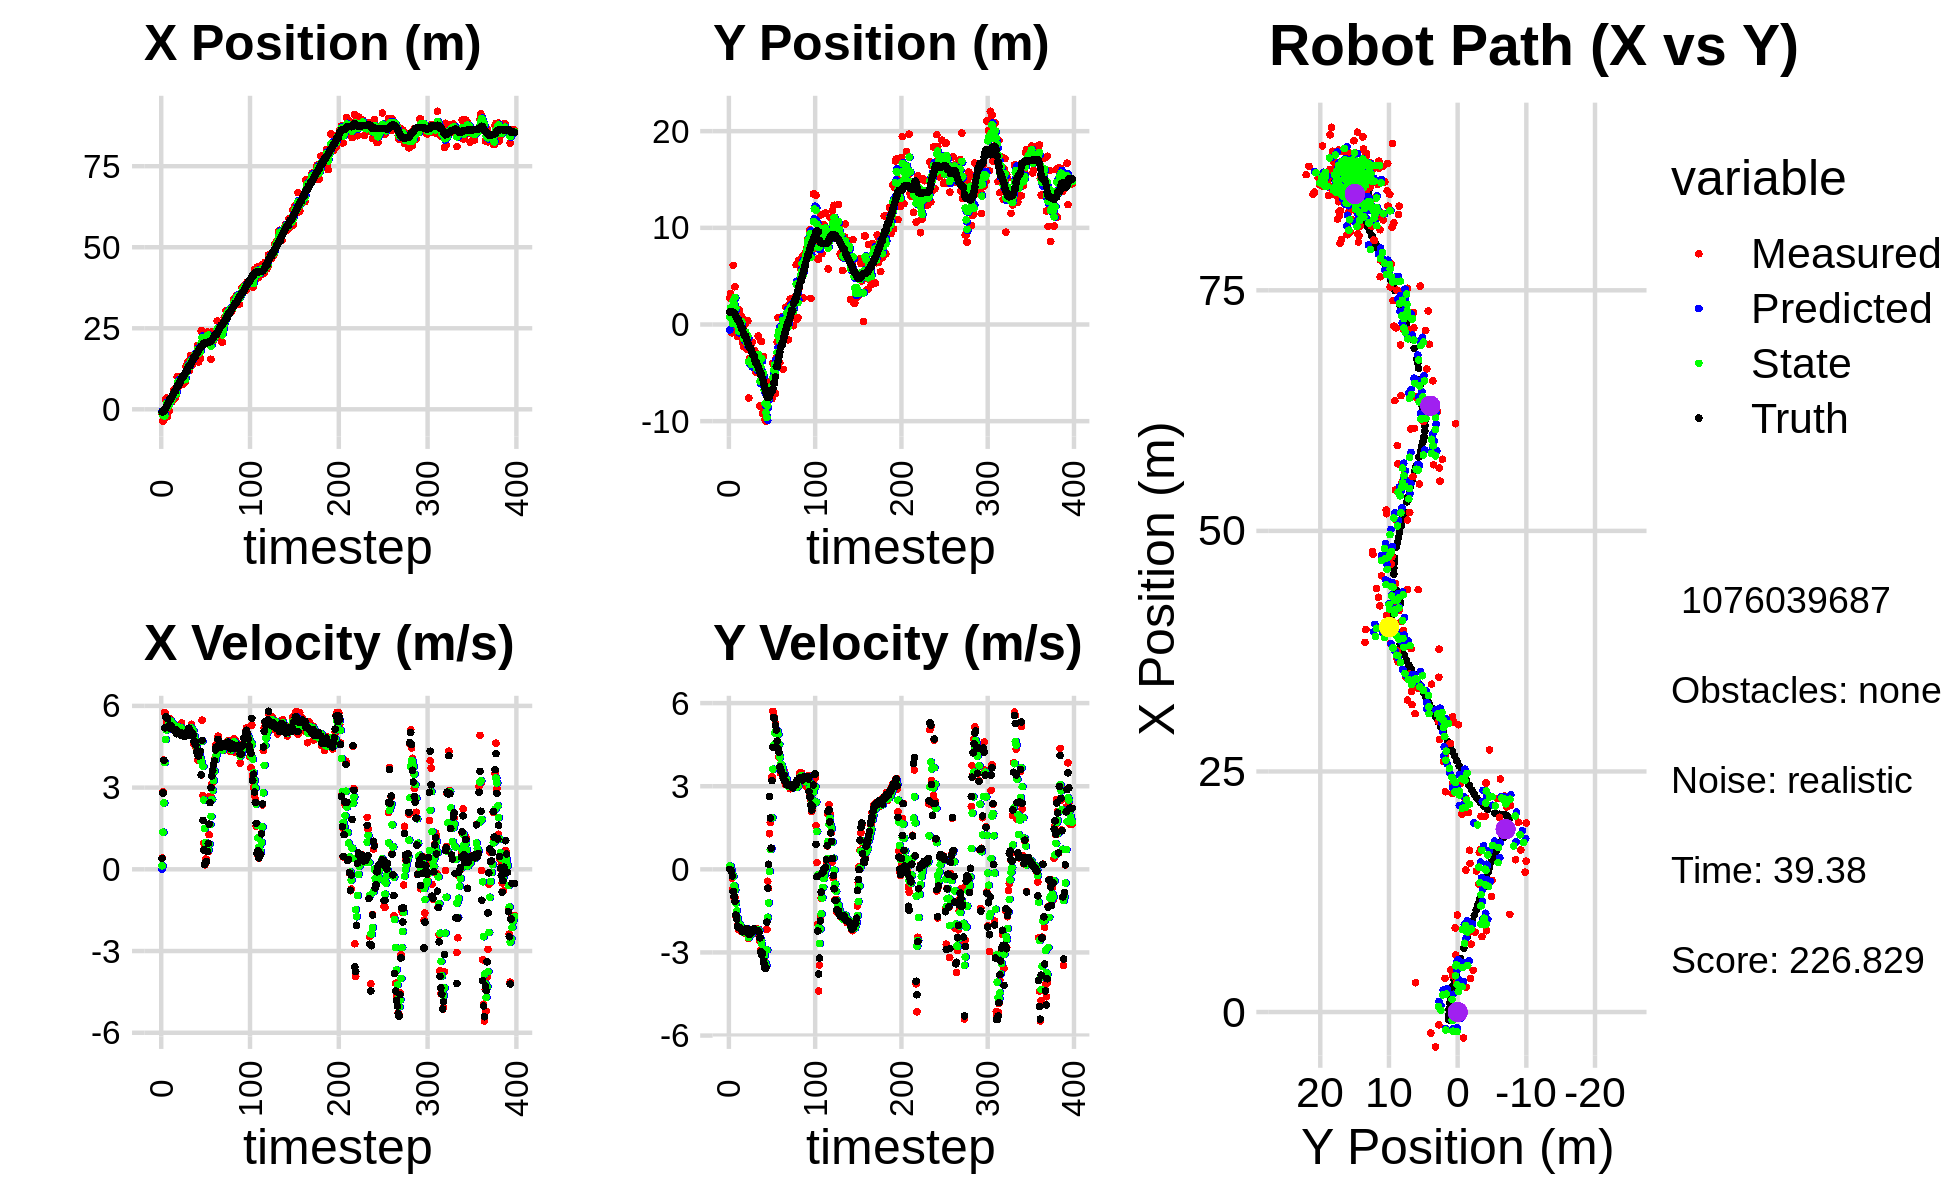

Data behind this chart, as committed beside it:
-1.893947959414958637e+00, -1.560088039217583988e+00, 0.000000000000000000e+00, -0.000000000000000000e+00, 0.000000000000000000e+00, 0.000000000000000000e+00, 0.000000000000000000e+00, 0.000000000000000000e+00, -6.022194988284532702e-01, -5.593557397370505502e-01, 0.000000000000000000e+00, 0.000000000000000000e+00, -8.059352639728857293e-01, 1.293380141530983352e+00, 0.000000000000000000e+00, 0.000000000000000000e+00, 0.000000000000000000e+00, 3.043283941224217415e-04
-1.331686556779904995e+00, 2.741565227236791191e+00, 4.149999896361481477e-01, -4.093821289817565139e-05, -6.022194988284532702e-01, -5.593557397370505502e-01, 0.000000000000000000e+00, 0.000000000000000000e+00, -8.724878902124233448e-01, 7.862639809469231800e-01, 1.259245526504218227e-01, 1.223842385511547809e-01, -8.059352639728857293e-01, 1.293380141530983352e+00, 4.000000000000000222e-01, 0.000000000000000000e+00, 4.000000059604644775e-01, 9.864629828371107578e-05
-3.616700053663645331e+00, 3.211327418428641334e+00, 2.838999972835274388e+00, -2.800568390561757656e-04, -8.598954349473811876e-01, 7.985024048020387122e-01, 1.259245526504218227e-01, 1.223842385511547809e-01, -1.859035141621785847e+00, 1.729931546853854973e+00, 1.362049245718379931e+00, 1.084344656330745449e-01, -7.094806437313003755e-01, 1.293156132824326621e+00, 2.799999999999999822e+00, -2.699999999999999969e-02, 2.799999952316284180e+00, 9.864629828371107578e-05
-2.681854844539853566e+00, -8.538926591074720296e-01, 4.012609212321276431e+00, -5.600358064181530648e-02, -1.722830217049947876e+00, 1.740774993417162353e+00, 1.362049245718379931e+00, 1.084344656330745449e-01, -1.993010685953077621e+00, 7.043710624801824416e-01, 2.435456180684357541e+00, -4.160237437396976934e-02, -3.298114538315099487e-01, 1.286136532533532773e+00, 3.999000000000000110e+00, -9.400000000000000022e-02, 4.000000000000000000e+00, 1.395599264651536942e-02
-2.681854844539853566e+00, -8.538926591074720296e-01, 5.759126114714281819e+00, -3.198309663329441666e-01, -1.749465067884641734e+00, 7.002108250427854230e-01, 2.435456180684357541e+00, -4.160237437396976934e-02, -2.039157046811677976e+00, 8.530614942651837396e-02, 3.919874934632298746e+00, -1.944560386360170978e-01, -3.298114538315099487e-01, 1.286136532533532773e+00, 5.195000000000000284e+00, -2.359999999999999876e-01, 5.199999809265136719e+00, 5.547764897346496582e-02
3.043565630439946545e+00, 6.112154505164002494e+00, 5.651095986996722331e+00, -6.894645179525605849e-01, -1.647169553348448057e+00, 6.586054556291666418e-02, 3.919874934632298746e+00, -1.944560386360170978e-01, 1.992526128093317084e-01, 2.439073163382471598e+00, 4.765173932775511823e+00, -2.560029039779262994e-01, 2.893291712806093097e-01, 1.246916315380200313e+00, 5.597999999999999865e+00, -8.000000000000000444e-01, 5.655000209808349609e+00, 1.214054375886917114e-01
3.495754599140728391e+00, 1.840252248999383333e+00, 5.386201206433399058e+00, -9.986602830541656539e-01, 6.757700060868829794e-01, 2.413472872984678830e+00, 4.765173932775511823e+00, -2.560029039779262994e-01, 1.763178810982815037e+00, 2.170553021265387184e+00, 5.108752789814815287e+00, -5.928847167228248338e-01, 9.392696618813578535e-01, 1.164153008646720888e+00, 5.570999999999999730e+00, -9.729999999999999760e-01, 5.655000209808349609e+00, 1.833290159702301025e-01
-2.190115332602094789e+00, 3.906314654697650379e+00, 5.520905008345184051e+00, -1.023635832943579071e+00, 2.274054089964296477e+00, 2.111264549593104611e+00, 5.108752789814815287e+00, -5.928847167228248338e-01, 5.823354161814982000e-01, 2.807319486139341791e+00, 5.187925265356791549e+00, -7.387273993390279792e-01, 1.472098946145838694e+00, 1.065055652411599718e+00, 5.536999999999999922e+00, -1.157000000000000028e+00, 5.656000137329101562e+00, 1.833290159702301025e-01
3.119687437987597622e+00, 9.667037310534240535e-02, 5.375447205835535591e+00, -1.693831485197075493e+00, 1.101127942717177399e+00, 2.733446746205439037e+00, 5.187925265356791549e+00, -7.387273993390279792e-01, 1.874664780751927884e+00, 1.671575909451397557e+00, 5.317969421641756789e+00, -1.219340578849434253e+00, 2.091304421323239904e+00, 9.091177412735718111e-01, 5.237000000000000099e+00, -1.651000000000000023e+00, 5.492000102996826172e+00, 3.052565455436706543e-01
-4.810806514668452549e-01, -3.062167626946165622e-01, 5.541402961609144917e+00, -1.746125010463932536e+00, 2.406461722916103607e+00, 1.549641851566454065e+00, 5.317969421641756789e+00, -1.219340578849434253e+00, 1.311486664510243205e+00, 8.047267057017664094e-01, 5.349790222240363491e+00, -1.498152332450315649e+00, 2.692649483775664265e+00, 7.168819437919241588e-01, 5.190999999999999837e+00, -1.790000000000000036e+00, 5.492000102996826172e+00, 3.052565455436706543e-01
2.573875188784743973e+00, -1.228642330550922646e+00, 5.442721391986098389e+00, -2.009972233740027203e+00, 1.846465686734279465e+00, 6.549114724567348667e-01, 5.349790222240363491e+00, -1.498152332450315649e+00, 2.126028281676198173e+00, -9.988252424303645238e-02, 5.407532193959374567e+00, -1.768036163455189991e+00, 3.290355324374639068e+00, 4.947433610959349193e-01, 5.288999999999999702e+00, -2.047000000000000153e+00, 5.671000003814697266e+00, 3.537600636482238770e-01
2.573875188784743973e+00, -1.228642330550922646e+00, 5.482608037083000596e+00, -2.171546954850324784e+00, 2.666781501072135629e+00, -2.766861405885554515e-01, 5.407532193959374567e+00, -1.768036163455189991e+00, 2.633353197824627401e+00, -6.620693689057172149e-01, 5.438296132012881756e+00, -1.969432139043912233e+00, 3.290355324374639068e+00, 4.947433610959349193e-01, 5.272000000000000242e+00, -2.089999999999999858e+00, 5.671000003814697266e+00, 3.771218061447143555e-01
2.336364984617999241e+00, 1.491589261678077705e+00, 5.187253359036674283e+00, -2.083387696780266474e+00, 3.177182811025915488e+00, -8.590125828101085048e-01, 5.438296132012881756e+00, -1.969432139043912233e+00, 2.850218941823699392e+00, 6.395852306750282601e-02, 5.308639903738287202e+00, -1.962928788655418089e+00, 3.894767403520531523e+00, 2.551407356050671704e-01, 5.211000000000000298e+00, -2.099000000000000199e+00, 5.618000030517578125e+00, 3.819159269332885742e-01
4.391266452243684171e+00, 9.850372798637969662e-01, 5.281948155550270307e+00, -2.155933164911469913e+00, 3.381082932197528201e+00, -1.323343557980389829e-01, 5.308639903738287202e+00, -1.962928788655418089e+00, 3.765418516102364332e+00, 3.028623349510118912e-01, 5.320214026987462042e+00, -2.020798374712418077e+00, 4.390376687117763410e+00, 5.547197053275539080e-02, 5.144999999999999574e+00, -2.105999999999999872e+00, 5.559999942779541016e+00, 3.875296413898468018e-01
5.920854210691931740e+00, 2.899592651372209229e-01, 5.220449471489080118e+00, -2.176521276968410579e+00, 4.297439918801110537e+00, 1.007824974797700834e-01, 5.320214026987462042e+00, -2.020798374712418077e+00, 4.913546640315486158e+00, 1.713192796166926601e-01, 5.313944879459360671e+00, -2.084769431342787804e+00, 4.974050163933125823e+00, -1.832119695139512172e-01, 5.126999999999999780e+00, -2.149000000000000021e+00, 5.559000015258789062e+00, 3.950088322162628174e-01
3.764680385342497715e+00, 7.550645597590416314e-01, 5.150199072510885046e+00, -2.244409467188090090e+00, 5.444941128261421959e+00, -3.715766351758612029e-02, 5.313944879459360671e+00, -2.084769431342787804e+00, 4.800228363572442092e+00, 2.708157082317350639e-01, 5.203364709839797264e+00, -2.135862609104828724e+00, 5.563377022147894202e+00, -4.299072494896760688e-01, 5.108999999999999986e+00, -2.190999999999999837e+00, 5.610000133514404297e+00, 4.109749495983123779e-01
3.500452398884699612e+00, -1.874813602664344714e+00, 5.121780261963933434e+00, -2.232024810490401023e+00, 5.320564834556421374e+00, 5.722944732125218037e-02, 5.203364709839797264e+00, -2.135862609104828724e+00, 4.624735739660844835e+00, -7.062690331100534014e-01, 5.125547197488195650e+00, -2.224987563416903402e+00, 5.563377022147894202e+00, -4.299072494896760688e-01, 5.136999999999999567e+00, -2.254000000000000004e+00, 5.610000133514404297e+00, 4.109749495983123779e-01
4.336200356080968987e+00, -2.272764252216163960e+00, 5.069972589372202521e+00, -2.265212274037982976e+00, 5.137290459409664223e+00, -9.287677894517437638e-01, 5.125547197488195650e+00, -2.224987563416903402e+00, 4.830509615212363883e+00, -1.459197174853181789e+00, 5.082683329750491197e+00, -2.275344936985681077e+00, 6.628490090200657825e+00, -8.996013866009312521e-01, 4.979000000000000092e+00, -2.226999999999999869e+00, 5.453999996185302734e+00, 4.204853177070617676e-01
1.008196485032527434e+01, 2.498669797984490182e-02, 5.135924359014390816e+00, -2.296553104752017571e+00, 5.338777948187413358e+00, -1.686731668551749941e+00, 5.082683329750491197e+00, -2.275344936985681077e+00, 7.147945789094940494e+00, -1.013021795024075189e+00, 5.215530969705207909e+00, -2.243202693728319819e+00, 7.201491951739828146e+00, -1.155944989823792568e+00, 4.979000000000000092e+00, -2.228000000000000203e+00, 5.453999996185302734e+00, 4.204853177070617676e-01
1.008196485032527434e+01, 2.498669797984490182e-02, 5.144368891596749371e+00, -2.277574124289951207e+00, 7.669498886065460930e+00, -1.237342064396907304e+00, 5.215530969705207909e+00, -2.243202693728319819e+00, 8.587107696941572499e+00, -7.409888994954815233e-01, 5.239991236136988029e+00, -2.227710476365634573e+00, 7.201491951739828146e+00, -1.155944989823792568e+00, 5.049999999999999822e+00, -2.248000000000000220e+00, 5.527999877929687500e+00, 4.167930185794830322e-01
7.050454914421465880e+00, -1.990479932210534875e+00, 5.139794396078198879e+00, -2.200408021667342950e+00, 9.111106820555271213e+00, -9.637599471320450473e-01, 5.239991236136988029e+00, -2.227710476365634573e+00, 8.323102666593305443e+00, -1.367489968906725917e+00, 5.148472531092174620e+00, -2.240577553305718617e+00, 7.777324318989834673e+00, -1.409827874679265847e+00, 5.028999999999999915e+00, -2.141999999999999904e+00, 5.466000080108642578e+00, 4.045036435127258301e-01
8.299966185769987348e+00, -2.532367932008499078e+00, 5.028114276934370075e+00, -2.169018436950675532e+00, 8.837949919702522195e+00, -1.591547724237297734e+00, 5.148472531092174620e+00, -2.240577553305718617e+00, 8.629753896384428913e+00, -1.960307853467426309e+00, 5.083257406503346232e+00, -2.231880502330101379e+00, 8.349872230860338362e+00, -1.654855416239355836e+00, 5.022999999999999687e+00, -2.157000000000000028e+00, 5.466000080108642578e+00, 4.072605371475219727e-01
8.739092364789668110e+00, 3.700903188135447053e-01, 4.928649007557088346e+00, -2.206449634656272529e+00, 9.138079637034763891e+00, -2.183495903700436447e+00, 5.083257406503346232e+00, -2.231880502330101379e+00, 8.981963578378055146e+00, -1.176980423252145691e+00, 5.006224329585094779e+00, -2.158756629767885293e+00, 8.919078468884938715e+00, -1.901628182445538995e+00, 4.924999999999999822e+00, -2.153999999999999915e+00, 5.381999969482421875e+00, 4.209215939044952393e-01
1.015387988029345756e+01, -7.592224763203311078e+00, 5.370759995583632040e+00, -2.494999049413761050e+00, 9.482586011336564980e+00, -1.392856086228934309e+00, 5.006224329585094779e+00, -2.158756629767885293e+00, 9.747985928196644778e+00, -3.843396477698326930e+00, 5.181632355711280447e+00, -2.457247725349043233e+00, 9.481780647792426464e+00, -2.155850575523129642e+00, 5.004999999999999893e+00, -2.325000000000000178e+00, 5.519000053405761719e+00, 4.348895251750946045e-01
7.835879444838154129e+00, -3.535460518084817760e+00, 4.973530777377298762e+00, -2.310465292061143927e+00, 1.026614916376777309e+01, -4.089121250233231031e+00, 5.181632355711280447e+00, -2.457247725349043233e+00, 9.334443822959780590e+00, -3.867278409552439733e+00, 5.034249253693386272e+00, -2.379167539346487281e+00, 1.005359995363013503e+01, -2.423281596503750190e+00, 4.993000000000000327e+00, -2.350999999999999979e+00, 5.519000053405761719e+00, 4.348895251750946045e-01
7.835879444838154129e+00, -3.535460518084817760e+00, 4.929460524764192719e+00, -2.340783099742997919e+00, 9.837868748329119839e+00, -4.105195163487088905e+00, 5.034249253693386272e+00, -2.379167539346487281e+00, 9.072100356556951795e+00, -3.879793942640836768e+00, 4.942073265979404439e+00, -2.348440594769175327e+00, 1.005359995363013503e+01, -2.423281596503750190e+00, 4.887999999999999901e+00, -2.323999999999999844e+00, 5.412000179290771484e+00, 4.433307051658630371e-01
8.454003929772197168e+00, -4.219761418420453936e+00, 4.901037605360651028e+00, -2.307318228393326898e+00, 9.566307683154892771e+00, -4.114638002117754212e+00, 4.942073265979404439e+00, -2.348440594769175327e+00, 9.141297576245257517e+00, -4.154994547255289383e+00, 4.898398825118068345e+00, -2.332876861491390397e+00, 1.061264955991889636e+01, -2.688862966296665657e+00, 4.871000000000000441e+00, -2.262999999999999901e+00, 5.370999813079833984e+00, 4.400008618831634521e-01
8.336915373857442191e+00, -1.859299587299830359e+00, 5.004997939071953006e+00, -2.292383451754968604e+00, 9.631137458757065062e+00, -4.388282233404428467e+00, 4.898398825118068345e+00, -2.332876861491390397e+00, 9.140658864323386368e+00, -3.391075349143929163e+00, 4.915290148701777717e+00, -2.253700471045215981e+00, 1.117381060124569103e+01, -2.951471970500528119e+00, 4.974999999999999645e+00, -2.244000000000000217e+00, 5.370999813079833984e+00, 4.295023679733276367e-01
1.329292023162899561e+01, -3.080917941166649410e+00, 4.994253513742282991e+00, -2.211532200458268704e+00, 9.632187879193564228e+00, -3.616445396248450628e+00, 4.915290148701777717e+00, -2.253700471045215981e+00, 1.102948099328542675e+01, -3.404421367067932636e+00, 5.034422436296810410e+00, -2.222138018440444007e+00, 1.174124491223828137e+01, -3.209230111517322293e+00, 4.899000000000000021e+00, -2.169999999999999929e+00, 5.357999801635742188e+00, 4.168631434440612793e-01
1.329292023162899561e+01, -3.080917941166649410e+00, 4.991510621963633376e+00, -2.210317605829829279e+00, 1.153292323691510823e+01, -3.626635168911977125e+00, 5.034422436296810410e+00, -2.222138018440444007e+00, 1.220259191360089268e+01, -3.411373714104608545e+00, 5.056219934010821149e+00, -2.203695361701341504e+00, 1.174124491223828137e+01, -3.209230111517322293e+00, 4.908999999999999808e+00, -2.148000000000000131e+00, 5.357999801635742188e+00, 4.168631434440612793e-01
1.465163326221352236e+01, -2.719953225404727615e+00, 4.997660031558212701e+00, -2.163864896257925885e+00, 1.270821390700197462e+01, -3.631743250274742874e+00, 5.056219934010821149e+00, -2.203695361701341504e+00, 1.344738099994045299e+01, -3.271568403332514752e+00, 5.075386482980815295e+00, -2.164036692543432672e+00, 1.279265749449118950e+01, -3.669100926586146283e+00, 5.088000000000000078e+00, -2.202999999999999847e+00, 5.544000148773193359e+00, 4.086066186428070068e-01
1.201563501310625171e+01, -4.908784375966312119e+00, 5.141848103768071887e+00, -2.180280602096520415e+00, 1.395491964823853515e+01, -3.487972072586857930e+00, 5.075386482980815295e+00, -2.164036692543432672e+00, 1.321753536619576508e+01, -4.048048466386092947e+00, 5.059781714740696934e+00, -2.205652384998918247e+00, 1.338834726784156537e+01, -3.924606965512161150e+00, 5.181000000000000050e+00, -2.197999999999999954e+00, 5.627999782562255859e+00, 4.010459184646606445e-01
1.201563501310625171e+01, -4.908784375966312119e+00, 5.034131585661385522e+00, -2.134605928280061349e+00, 1.372351353766983451e+01, -4.268613704885984461e+00, 5.059781714740696934e+00, -2.205652384998918247e+00, 1.307191326599713754e+01, -4.518961160382115594e+00, 5.009110347621862580e+00, -2.189884698520129014e+00, 1.338834726784156537e+01, -3.924606965512161150e+00, 4.939000000000000057e+00, -2.204000000000000181e+00, 5.407999992370605469e+00, 4.010459184646606445e-01
1.660620224439143655e+01, -3.151882098152402722e+00, 5.062914324461948112e+00, -2.271188493359696636e+00, 1.357282430075932389e+01, -4.737949630234128406e+00, 5.009110347621862580e+00, -2.189884698520129014e+00, 1.473035322026695404e+01, -4.115273780573975415e+00, 5.102725794641140844e+00, -2.187228586261178442e+00, 1.397378504245497410e+01, -4.178853677205800032e+00, 4.934000000000000163e+00, -2.213999999999999968e+00, 5.486999988555908203e+00, 4.216833412647247314e-01
1.475231254041117168e+01, -1.200848506239074354e+00, 5.327137340510475383e+00, -2.346412135584313052e+00, 1.524062579973106857e+01, -4.333996639200092815e+00, 5.102725794641140844e+00, -2.187228586261178442e+00, 1.506039106317840570e+01, -3.103914290014982313e+00, 5.189900093208571263e+00, -2.181354105323723758e+00, 1.454479563215006976e+01, -4.434111283993066088e+00, 5.016000000000000014e+00, -2.224000000000000199e+00, 5.486999988555908203e+00, 4.148955345153808594e-01
1.368449139543549542e+01, -5.008920239205305158e+00, 4.974677064105849311e+00, -2.171582790955190578e+00, 1.557938107249926318e+01, -3.322049700547354600e+00, 5.189900093208571263e+00, -2.181354105323723758e+00, 1.485153970416332037e+01, -3.986261661883945262e+00, 5.051750457003384653e+00, -2.217963464152605368e+00, 1.502777063786023604e+01, -4.644813702663099342e+00, 5.012999999999999901e+00, -2.278000000000000025e+00, 5.506999969482421875e+00, 4.115937948226928711e-01
1.582029503525023806e+01, -8.436420606762375485e+00, 5.125244062260955857e+00, -2.577797930589072362e+00, 1.535671474986365936e+01, -4.208058008299206065e+00, 5.051750457003384653e+00, -2.217963464152605368e+00, 1.553532522642866631e+01, -5.882822562072462347e+00, 5.094690451318706792e+00, -2.479016750280251369e+00, 1.560387957075362841e+01, -4.906780408388479842e+00, 4.918999999999999595e+00, -2.475000000000000089e+00, 5.506999969482421875e+00, 4.660136103630065918e-01
1.681333452432576436e+01, -1.727994607055578502e+00, 4.596314311877820025e+00, -2.913633091431783839e+00, 1.604479427156053717e+01, -6.130724237100487528e+00, 5.094690451318706792e+00, -2.479016750280251369e+00, 1.632465742730646951e+01, -4.407595816443107495e+00, 4.893801113737387354e+00, -2.563671470971370603e+00, 1.614762270438486524e+01, -5.209976838567012436e+00, 4.701999999999999957e+00, -2.979000000000000092e+00, 5.565999984741210938e+00, 5.649783015251159668e-01
1.681333452432576436e+01, -1.727994607055578502e+00, 4.610346934602830515e+00, -3.035638471891373147e+00, 1.681403753868020701e+01, -4.663962963540244644e+00, 4.893801113737387354e+00, -2.563671470971370603e+00, 1.680634578754089503e+01, -3.519550228592884800e+00, 4.769439097326337418e+00, -2.700353169915807872e+00, 1.614762270438486524e+01, -5.209976838567012436e+00, 4.644000000000000128e+00, -3.068999999999999950e+00, 5.565999984741210938e+00, 5.822858214378356934e-01
1.684182664744448488e+01, -9.196771071930870178e+00, 4.480054406085081098e+00, -2.949848613171650147e+00, 1.728328969727352771e+01, -3.789585545584465365e+00, 4.769439097326337418e+00, -2.700353169915807872e+00, 1.710745452611789119e+01, -5.925868762028908776e+00, 4.632302400256246067e+00, -2.941396025502630796e+00, 1.668159258356402219e+01, -5.558782265714932613e+00, 4.559000000000000163e+00, -3.027000000000000135e+00, 5.473000049591064453e+00, 5.822858214378356934e-01
1.691239488112649525e+01, -3.319433854625972291e+00, 4.318067704515362593e+00, -2.993127004217924103e+00, 1.757068476614351482e+01, -6.220008364579172166e+00, 4.632302400256246067e+00, -2.941396025502630796e+00, 1.731155894696086150e+01, -5.078788993661651929e+00, 4.479259962678017182e+00, -2.893831863073508703e+00, 1.720897638739021929e+01, -5.909391569202257166e+00, 4.315999999999999837e+00, -3.299999999999999822e+00, 5.433000087738037109e+00, 6.061229705810546875e-01
1.972565615119640015e+01, -8.847043202783561711e+00, 4.016660752813588253e+00, -3.216792106205535795e+00, 1.775948494322866367e+01, -5.368172179969002755e+00, 4.479259962678017182e+00, -2.893831863073508703e+00, 1.849674152784506731e+01, -6.746767218096284324e+00, 4.321707508425442157e+00, -3.120464926895640367e+00, 1.763486063477918364e+01, -6.223653004621656493e+00, 4.216000000000000192e+00, -3.427000000000000046e+00, 5.433000087738037109e+00, 6.752665042877197266e-01
1.453948152068801214e+01, -9.828021692300360712e+00, 4.190143629469791797e+00, -3.568853376370475061e+00, 1.892891227868761206e+01, -7.058813710785848627e+00, 4.321707508425442157e+00, -3.120464926895640367e+00, 1.725251061664625141e+01, -8.161079044012714334e+00, 4.162681566987472159e+00, -3.385134040865805716e+00, 1.811885607221006467e+01, -6.622087166698704230e+00, 4.158000000000000362e+00, -3.580000000000000071e+00, 5.486999988555908203e+00, 7.054951190948486328e-01
1.963947427241064858e+01, -9.984321759689988696e+00, 4.114260066824682482e+00, -3.496007281877461015e+00, 1.766877877334500013e+01, -8.499592448099294373e+00, 4.162681566987472159e+00, -3.385134040865805716e+00, 1.841860723902156138e+01, -9.087266285502657581e+00, 4.186925176480502664e+00, -3.469981758887113799e+00, 1.859537470348614363e+01, -7.034300492400374694e+00, 4.248000000000000220e+00, -3.548000000000000043e+00, 5.534999847412109375e+00, 7.043368816375732422e-01
1.567789709557154687e+01, -9.978541778627397107e+00, 4.146083717121814338e+00, -2.170803584819894105e+00, 1.883729975666961209e+01, -9.434264461391368428e+00, 4.186925176480502664e+00, -3.469981758887113799e+00, 1.763207818614102962e+01, -9.615427467007533480e+00, 4.096087378809549762e+00, -2.910924542912027402e+00, 1.910357630260704198e+01, -7.413170503206613304e+00, 4.333000000000000185e+00, -1.909000000000000030e+00, 4.735000133514404297e+00, 4.823326170444488525e-01
2.420601522890543222e+01, -6.222563551844685570e+00, 3.466272684212921007e+00, -4.312805257313999663e-01, 1.804168692402198459e+01, -9.906519921298736264e+00, 4.096087378809549762e+00, -2.910924542912027402e+00, 2.037461932515836693e+01, -8.391979977578632344e+00, 3.962077474187989612e+00, -1.729347732669189286e+00, 1.948607599742936003e+01, -7.554684327958380408e+00, 3.468999999999999861e+00, -6.800000000000000488e-01, 3.535000085830688477e+00, 1.237858310341835022e-01
2.420601522890543222e+01, -6.222563551844685570e+00, 5.473793084752760940e+00, -6.810601976264082369e-01, 2.077082707257716621e+01, -8.564914750845550984e+00, 3.962077474187989612e+00, -1.729347732669189286e+00, 2.211968247894457562e+01, -7.615445641303144164e+00, 4.704524261581584987e+00, -1.210789831928384519e+00, 1.948607599742936003e+01, -7.554684327958380408e+00, 4.730999999999999872e+00, 1.829999999999999960e-01, 4.735000133514404297e+00, 1.237858310341835022e-01
2.024332737891580791e+01, -6.092868254868385236e+00, 2.711564606743255723e+00, 1.285853004210376183e+00, 2.259013490510273314e+01, -7.736524624495982216e+00, 4.704524261581584987e+00, -1.210789831928384519e+00, 2.164349300448693825e+01, -7.025228420974609200e+00, 3.776085813128454038e+00, -7.121084361624996362e-02, 2.003269731987784397e+01, -7.491927788647736008e+00, 1.796999999999999931e+00, 2.629000000000000004e+00, 3.184000015258789062e+00, -1.058674693107604980e+00
2.245291006574017700e+01, -6.807335899565783777e+00, 9.496738410419682808e-01, 1.689367767887091309e+00, 2.202110158579978361e+01, -7.032349505336234152e+00, 3.776085813128454038e+00, -7.121084361624996362e-02, 2.211165278045350746e+01, -6.898685971154580265e+00, 2.546160776829365702e+00, 7.097410306208558062e-01, 2.039471209031113830e+01, -7.198121712611683876e+00, 7.129999999999999671e-01, 1.852000000000000091e+00, 1.983999967575073242e+00, -1.058674693107604980e+00
2.219509625407269837e+01, -5.806569384650142496e+00, 1.636244639528579570e-01, 7.626447339123130220e-01, 2.236626885813644350e+01, -6.827711868092494640e+00, 2.546160776829365702e+00, 7.097410306208558062e-01, 2.223862952720940456e+01, -6.424128552257053926e+00, 1.497038019780586149e+00, 7.578106689351102876e-01, 2.046613657425217170e+01, -7.027428315227336242e+00, 1.809999999999999942e-01, 7.630000000000000115e-01, 7.839999794960021973e-01, -1.359451532363891602e+00
2.147952598306918048e+01, -7.678393052744957537e+00, 3.832170800772990993e-01, 3.332035606603383826e+00, 2.238833332918746422e+01, -6.348347485363542653e+00, 1.497038019780586149e+00, 7.578106689351102876e-01, 2.201278552268158606e+01, -6.806414501451828691e+00, 9.874506399175593252e-01, 1.859438664304553068e+00, 2.048200190051609226e+01, -6.927543328540741285e+00, 2.690000000000000169e-01, 3.201000000000000068e+00, 3.211999893188476562e+00, -1.456289529800415039e+00
2.034507429580322935e+01, -3.997079776040469046e+00, 3.611145450349712016e-01, 5.704581772677659757e+00, 2.211153058667334292e+01, -6.620470635021373340e+00, 9.874506399175593252e-01, 1.859438664304553068e+00, 2.142187213226506870e+01, -5.488764429970048653e+00, 6.719181032360981298e-01, 3.616763479358820810e+00, 2.050694620596381768e+01, -6.630995915709138266e+00, 2.800000000000000266e-01, 4.402999999999999581e+00, 5.487999916076660156e+00, -1.507578134536743164e+00
2.380009520004551860e+01, -4.132220910885824772e+00, 6.608238724203334691e-01, 5.554830895103956223e+00, 2.148906394258867891e+01, -5.127088082034166661e+00, 6.719181032360981298e-01, 3.616763479358820810e+00, 2.236958314139053172e+01, -4.685637968906398498e+00, 7.203916656645643624e-01, 4.494567108647165909e+00, 2.055297148172544652e+01, -6.043113397770727424e+00, 6.510000000000000231e-01, 5.482000000000000206e+00, 5.520999908447265625e+00, -1.452389001846313477e+00
2.380009520004551860e+01, -4.132220910885824772e+00, 6.481838879911246964e-01, 5.448580229909553374e+00, 2.244162230795698676e+01, -4.236181258041681552e+00, 7.203916656645643624e-01, 4.494567108647165909e+00, 2.295748969614973944e+01, -4.170830329794842584e+00, 7.200701316721925815e-01, 4.917309407272462352e+00, 2.055297148172544652e+01, -6.043113397770727424e+00, 9.529999999999999583e-01, 5.437999999999999723e+00, 5.520999908447265625e+00, -1.452389001846313477e+00
2.129923874101684333e+01, -7.122677729585580764e+00, 1.271958526641409737e+00, 5.275836521667526924e+00, 2.302949670931695891e+01, -3.679099389067596260e+00, 7.200701316721925815e-01, 4.917309407272462352e+00, 2.238449292229718779e+01, -5.026362217835632862e+00, 9.222370600989792111e-01, 4.991711865564536943e+00, 2.065676176492863902e+01, -5.418892548730297243e+00, 1.657000000000000028e+00, 5.208000000000000185e+00, 5.465000152587890625e+00, -1.334219694137573242e+00
2.034565994080716678e+01, -3.414862560061181718e+00, 2.681929332991510595e+00, 4.944479755529363807e+00, 2.247671662830708428e+01, -4.527191031279179434e+00, 9.222370600989792111e-01, 4.991711865564536943e+00, 2.171058831158163827e+01, -4.090250526910566009e+00, 1.644993122375815631e+00, 4.997885603561860179e+00, 2.105794012555515238e+01, -4.343563721935184141e+00, 2.446000000000000174e+00, 5.025999999999999801e+00, 5.589000225067138672e+00, -1.073799967765808105e+00
1.544356739512128307e+01, -1.809854911930620869e+00, 2.665241845449330516e+00, 4.913714237844778232e+00, 2.187508762381921912e+01, -3.590461966554379991e+00, 1.644993122375815631e+00, 4.997885603561860179e+00, 1.945054528889469836e+01, -2.891229895869819266e+00, 1.944111783573930552e+00, 5.003996866480783900e+00, 2.105794012555515238e+01, -4.343563721935184141e+00, 3.000000000000000000e+00, 4.634000000000000341e+00, 5.519999980926513672e+00, -1.073799967765808105e+00
2.382271516295710612e+01, 7.026031751443775342e-01, 3.147793563411038775e+00, 4.534511602320225876e+00, 1.964495646725208999e+01, -2.390830209221740610e+00, 1.944111783573930552e+00, 5.003996866480783900e+00, 2.126876228281589221e+01, -1.184328194076368357e+00, 2.568569270440761443e+00, 4.872227484349329174e+00, 2.138902246960359577e+01, -3.798222230205452910e+00, 3.427999999999999936e+00, 4.355999999999999872e+00, 5.543000221252441406e+00, -9.639831781387329102e-01
2.054562008337025603e+01, -6.171342596518014645e-01, 3.381044112476039754e+00, 4.046364691330198049e+00, 2.152561920985996835e+01, -6.971054456414353950e-01, 2.568569270440761443e+00, 4.872227484349329174e+00, 2.117338855108785722e+01, -6.867276590077647791e-01, 2.902366916108070072e+00, 4.510393531580033866e+00, 2.177106153937461031e+01, -3.290002511269562557e+00, 3.629999999999999893e+00, 4.219000000000000306e+00, 5.565999984741210938e+00, -8.747361302375793457e-01
2.174660357827837842e+01, -3.944610999953721109e+00, 3.716051860643644122e+00, 3.683039675559602877e+00, 2.146362524269866512e+01, -2.356883058497613592e-01, 2.902366916108070072e+00, 4.510393531580033866e+00, 2.159278838534150324e+01, -1.717802034680168122e+00, 3.265845903983360721e+00, 4.056007029689691734e+00, 2.219906294333292252e+01, -2.815533326615132115e+00, 3.846000000000000085e+00, 3.706999999999999851e+00, 5.342000007629394531e+00, -7.809365391731262207e-01
2.220407116413575110e+01, -1.216910647396339584e+00, 4.026279816167971148e+00, 3.468092879431995623e+00, 2.191937297573984011e+01, -1.312201331711198904e+00, 3.265845903983360721e+00, 4.056007029689691734e+00, 2.204779693897388526e+01, -1.289703166465157036e+00, 3.606004403694876181e+00, 3.799355542142291764e+00, 2.265080893007862528e+01, -2.395533012607784062e+00, 3.978000000000000203e+00, 3.564999999999999947e+00, 5.342000007629394531e+00, -7.110546231269836426e-01
... 338 more rows
